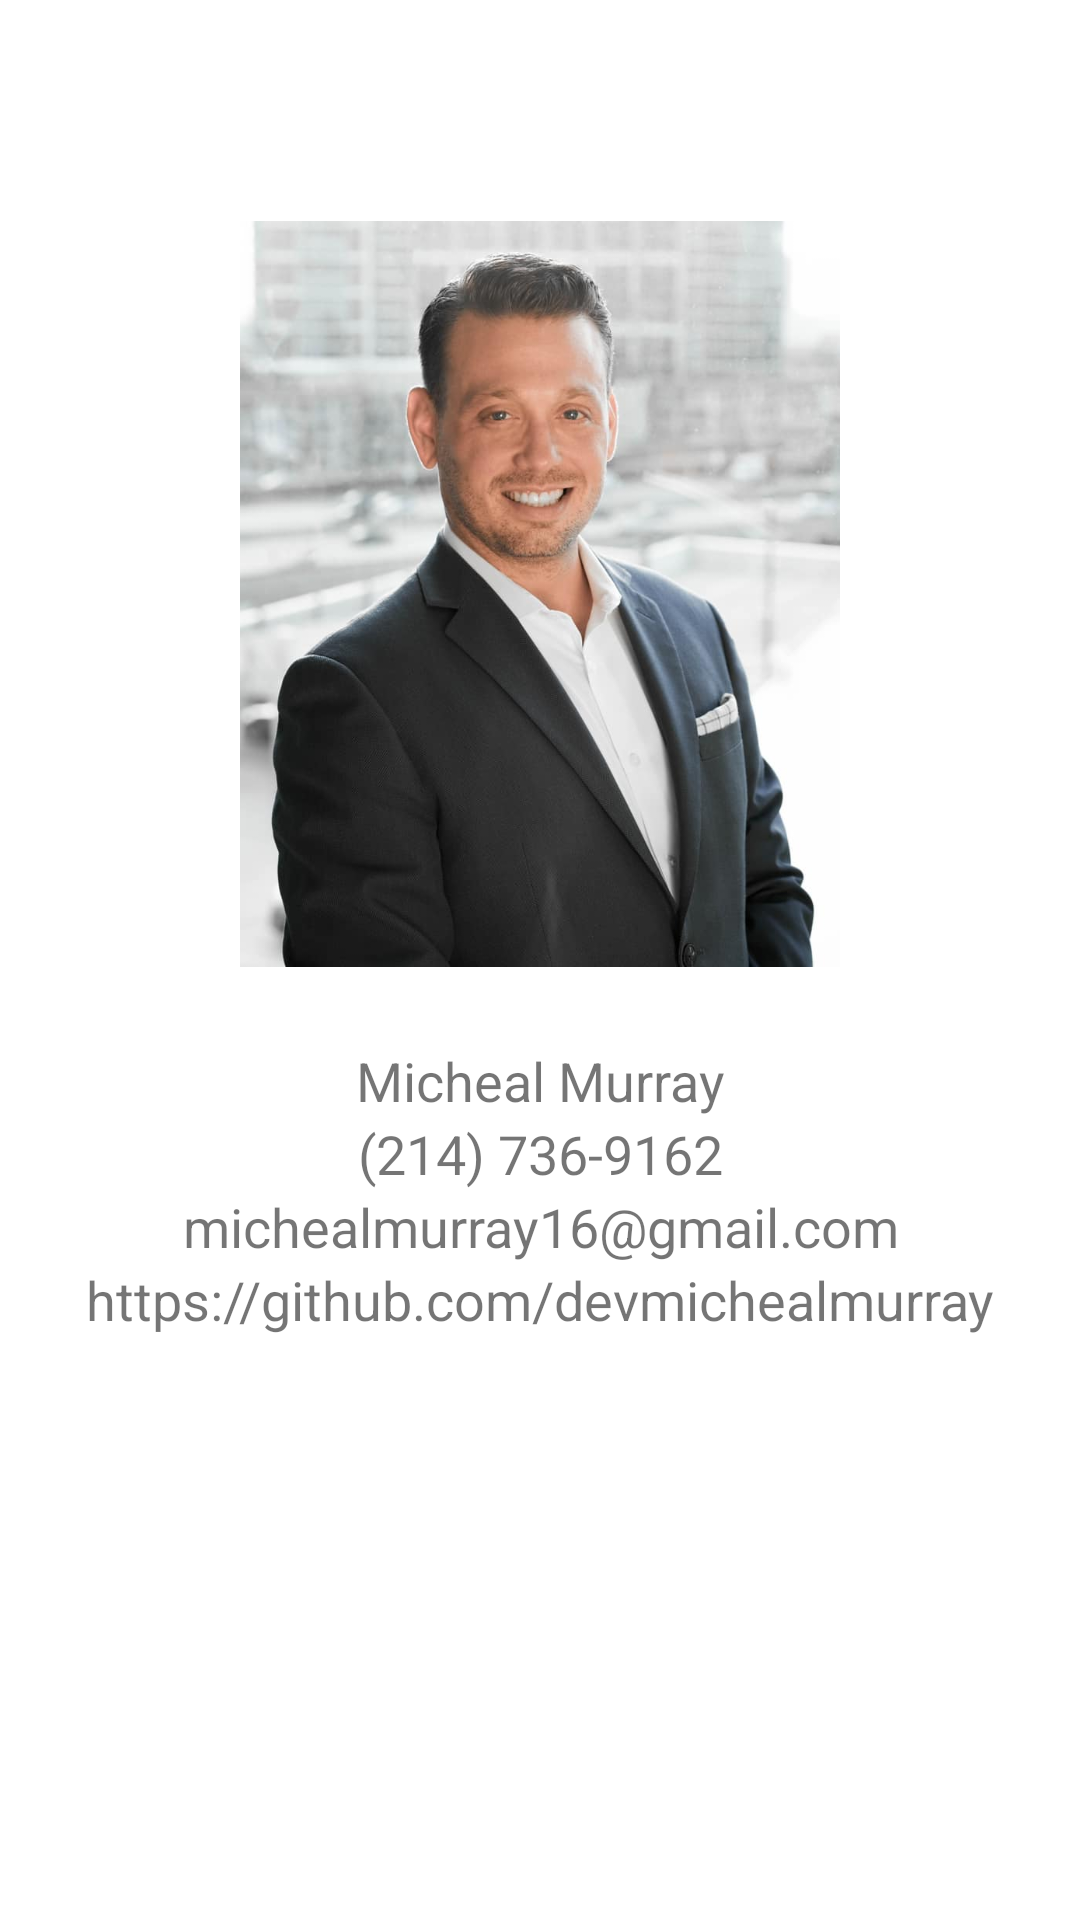

Android layout source for this screen:
<!-- AndroidManifest.xml: application theme AppTheme.Launcher -->
<!-- res/layout/fragment_home.xml -->
<?xml version="1.0" encoding="utf-8"?>
<androidx.constraintlayout.widget.ConstraintLayout xmlns:android="http://schemas.android.com/apk/res/android"
    xmlns:tools="http://schemas.android.com/tools"
    android:layout_width="match_parent"
    android:layout_height="match_parent"
    xmlns:app="http://schemas.android.com/apk/res-auto"
    android:background="@color/colorWhite"
    tools:context=".ui.view.fragments.Home">

    <ImageView
        android:id="@+id/headshot"
        android:layout_width="200dp"
        android:layout_height="300dp"
        android:layout_marginTop="48dp"
        android:src="@drawable/headshot"
        app:layout_constraintEnd_toEndOf="parent"
        app:layout_constraintStart_toStartOf="parent"
        app:layout_constraintTop_toTopOf="parent"
        android:contentDescription="@string/head_shot_of_micheal_murray" />

    <TextView
        android:id="@+id/name"
        style="@style/AboutText"
        android:layout_width="match_parent"
        android:layout_height="wrap_content"
        android:text="@string/micheal_murray"
        app:layout_constraintEnd_toEndOf="parent"
        app:layout_constraintHorizontal_bias="0.291"
        app:layout_constraintStart_toStartOf="parent"
        app:layout_constraintTop_toBottomOf="@+id/headshot" />

    <TextView
        android:id="@+id/number"
        style="@style/AboutText"
        android:layout_width="match_parent"
        android:layout_height="wrap_content"
        android:text="@string/_214_736_9162"
        app:layout_constraintEnd_toEndOf="parent"
        app:layout_constraintHorizontal_bias="0.4"
        app:layout_constraintStart_toStartOf="parent"
        app:layout_constraintTop_toBottomOf="@+id/name" />

    <TextView
        android:id="@+id/email"
        style="@style/AboutText"
        android:layout_width="match_parent"
        android:layout_height="wrap_content"
        android:text="@string/michealmurray16_gmail_com"
        app:layout_constraintEnd_toEndOf="parent"
        app:layout_constraintStart_toStartOf="parent"
        app:layout_constraintTop_toBottomOf="@+id/number" />

    <TextView
        android:id="@+id/git"
        style="@style/AboutText"
        android:layout_width="match_parent"
        android:layout_height="wrap_content"
        android:text="@string/https_github_com_devmichealmurray"
        app:layout_constraintEnd_toEndOf="parent"
        app:layout_constraintStart_toStartOf="parent"
        app:layout_constraintTop_toBottomOf="@+id/email" />


    <Button
        android:id="@+id/gitButton"
        style="@style/StandardButton"
        android:layout_width="wrap_content"
        android:layout_height="wrap_content"
        android:layout_marginStart="8dp"
        android:layout_marginTop="24dp"
        android:text="@string/git_hub"
        app:layout_constraintEnd_toEndOf="parent"
        app:layout_constraintHorizontal_bias="0.266"
        app:layout_constraintStart_toStartOf="parent"
        app:layout_constraintTop_toBottomOf="@id/git" />

    <Button
        android:id="@+id/callMeButton"
        style="@style/StandardButton"
        android:layout_width="wrap_content"
        android:layout_height="wrap_content"
        android:layout_marginStart="16dp"
        android:layout_marginTop="32dp"
        android:text="@string/call"
        app:layout_constraintBaseline_toBaselineOf="@+id/gitButton"
        app:layout_constraintEnd_toEndOf="parent"
        app:layout_constraintHorizontal_bias="0.0"
        app:layout_constraintStart_toEndOf="@id/gitButton"
        app:layout_constraintTop_toBottomOf="@id/git" />

    <Button
        android:id="@+id/emailMe"
        style="@style/StandardButton"
        android:layout_width="wrap_content"
        android:layout_height="wrap_content"
        android:layout_marginStart="16dp"
        android:layout_marginEnd="8dp"
        android:text="@string/email"
        app:layout_constraintBaseline_toBaselineOf="@+id/callMeButton"
        app:layout_constraintEnd_toEndOf="parent"
        app:layout_constraintHorizontal_bias="0.0"
        app:layout_constraintStart_toEndOf="@id/callMeButton"
        app:layout_constraintTop_toBottomOf="@id/git" />




</androidx.constraintlayout.widget.ConstraintLayout>
<!-- resources referenced by this layout -->
<resources>
  <color name="colorWhite">#ffffff</color>
  <!-- drawable headshot: jpg bitmap (drawable-v24, 41430 bytes) -->
  <string name="_214_736_9162" tools:ignore="TypographyDashes">(214) 736-9162</string>
  <string name="call">CALL</string>
  <string name="email">Email</string>
  <string name="git_hub">GIT HUB</string>
  <string name="head_shot_of_micheal_murray">Head Shot of Micheal Murray</string>
  <string name="https_github_com_devmichealmurray">https://github.com/devmichealmurray</string>
  <string name="micheal_murray">Micheal Murray</string>
  <string name="michealmurray16_gmail_com">michealmurray16@gmail.com</string>
  <style name="AboutText">
          <item name="android:textSize">18sp</item>
          <item name="android:gravity">center</item>
      </style>
  <style name="StandardButton">
          <item name="android:textColor">@color/colorWhite</item>
          <item name="android:textSize">18sp</item>
          <item name="android:padding">8dp</item>
          <item name="android:foreground">?attr/selectableItemBackground</item>
          <item name="android:background">@drawable/standard_button_background</item>
      </style>
  <style name="AppTheme.Launcher">
          <item name="android:windowBackground">@drawable/launcher</item>
      </style>
  <!-- drawable launcher (drawable) -->
  <?xml version="1.0" encoding="utf-8"?>
  <layer-list xmlns:android="http://schemas.android.com/apk/res/android" android:opacity="opaque">
  
      <item android:drawable="@color/colorWhite"/>
  
      <item>
          <bitmap
              android:src="@drawable/placeholder"
              android:gravity="center"/>
      </item>
  
  
  </layer-list>
  <!-- drawable placeholder: png bitmap (drawable-v24, 6698 bytes) -->
</resources>
